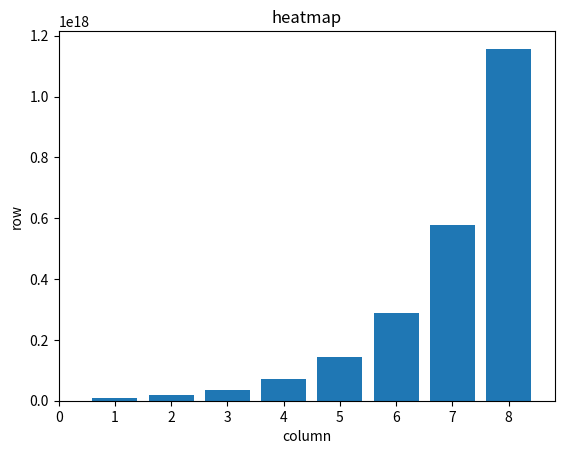

The matplotlib source for this figure:
n_squares = 4
small_board_list = [1]
for _ in range(n_squares - 1):
    small_board_list.append(2*small_board_list[-1])
print("4マスの板に小麦を並べる（リスト）：{}".format(small_board_list))

import numpy as np

small_board_ndarray = np.array(small_board_list)
print("4マスの板に小麦を並べる（ndarray）：{}".format(small_board_ndarray))

small_board_ndarray2x2 = small_board_ndarray.reshape((2, 2))
print('ndarray: {}'.format(small_board_ndarray2x2))

def wheat_count_nxm(n,m):
    n_squares = n*m
    small_board_list = [1]
    for _ in range(n_squares - 1):
        small_board_list.append(2*small_board_list[-1])
    small_board_ndarray = np.array(small_board_list)
    small_board_ndarraynxm = small_board_ndarray.reshape((n, m))
    return small_board_ndarraynxm

wheatCount8x8 = wheat_count_nxm(8,8)
wheatCount8x8_copy =  wheatCount8x8
print('ndarray8x8: {}'.format(wheatCount8x8))

wheatCountSum = wheatCount8x8.sum()
print('Total number of wheat: {}'.format(wheatCountSum))

wheatCountColumnAVG = wheatCount8x8.mean(axis=0)
print(wheatCountColumnAVG)
import matplotlib.pyplot as plt

plt.xlabel("column")
plt.ylabel("number")
plt.title("number in each column")
plt.bar(np.arange(1,9),wheatCountColumnAVG)
plt.show()
print("haha:",wheatCount8x8_copy)
plt.xlabel("column")
plt.ylabel("row")
plt.title("heatmap")
plt.pcolor(wheatCount8x8_copy)
plt.show()

row1, row2 = np.vsplit(wheatCount8x8_copy, [4])
print('row1:',row1.shape)
print('row2:',row2.shape)
multiplyRows = row1 *row2
print('multiplyRows:',multiplyRows)

def calculate_wheat_chess_boardcast(n_board, m_board):
    """
    a function that returns an ndarray that describes the number of wheat on the chess board of n × m squares
    using broadcast method
    Parameters 
    -----------------------
    n_board : int 
        lenght of the board
    m_board : int 
        width of the board
    
    Returns
    -----------------------
    board_array: ndarray
        wheats on the board array
    """
    n_squares = n_board * m_board
    
    indices_of_squares = np.arange(n_squares).astype(np.uint64)
    board_ndarray = 2**indices_of_squares
    #board_array = np.array(board_list)
    board_array = board_ndarray.reshape(n_board, m_board)
    return board_array

board_array = calculate_wheat_chess_boardcast(8,8) 
n_wheats = np.sum(board_array)
print("number of wheats on the {} x {} board: {}".format(8, 8, n_wheats))


def calculate_wheat_chess_ndarray(n_board, m_board):
    """
    a function that returns an ndarray that describes the number of wheat on the chess board of n × m squares
    using np.append array
    Parameters 
    -----------------------
    n_board : int 
        lenght of the board
    m_board : int 
        width of the board
    
    Returns
    -----------------------
    board_array: ndarray
        wheats on the board array
    """
    n_squares = 8 * 8
    board_ndarray = np.array([1]).astype(np.uint64)
    print("board ndarray:", board_ndarray)
    for _ in range(n_squares - 1):
      board_ndarray = np.append(board_ndarray, 2*board_ndarray[-1])
    print(board_ndarray)
    board_array = board_ndarray.reshape(8, 8)
    
    return board_array


board_array = calculate_wheat_chess_ndarray(8,8) 
print(board_array)
n_wheats = np.sum(board_array)
print("number of wheats on the {} x {} board: {}".format(8, 8, n_wheats))